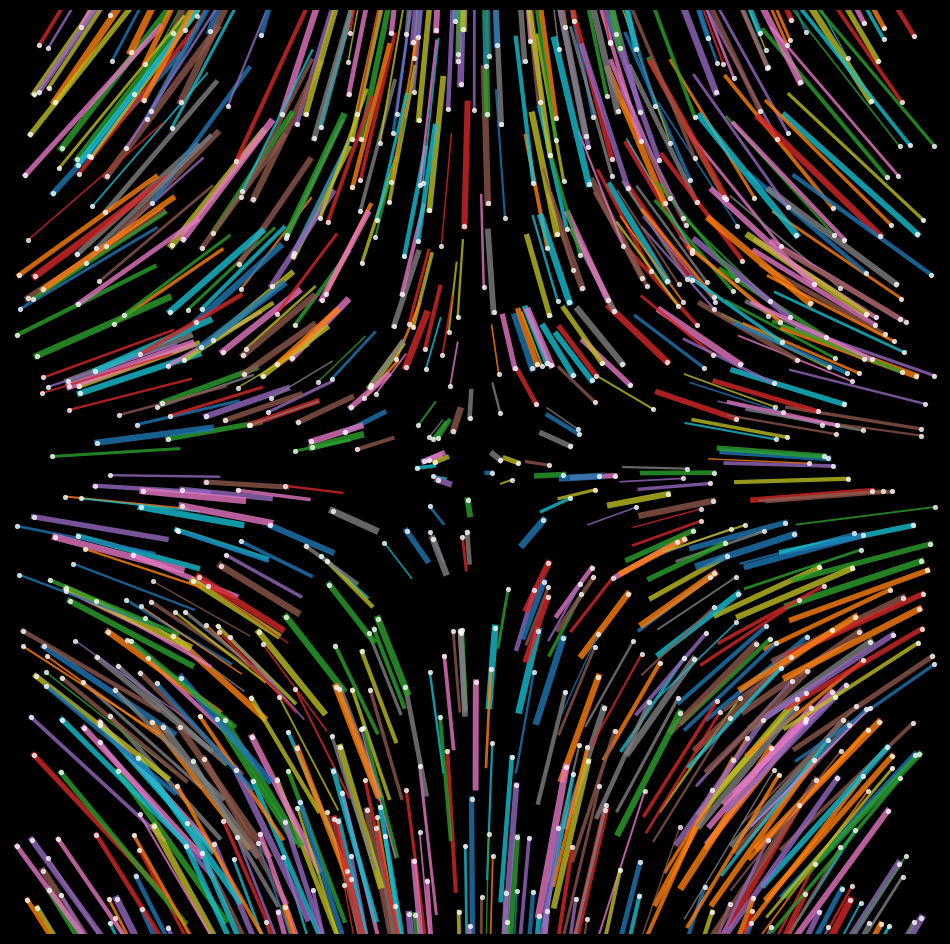

Write Python code to recreate this figure. (Note: this script raises an exception after producing the figure.)
import matplotlib.pylab as plt
import numpy as np
import pandas as pd
from math import cos, sin,log,tan,gamma,pi,exp,sqrt
from mpl_toolkits.mplot3d import Axes3D
n= 800
p = plt.figure(figsize=(12,12),facecolor='black',dpi=400)
p = plt.axis('off')
p = plt.xlim(-10.1,10.1)
p = plt.ylim(-10.1,10.1)
X,Y = np.random.uniform(-10,10,n),np.random.uniform(-10,10,n)
plt.scatter(X,Y,color='white',zorder=n**2,alpha=0.7,s=8)
for i in range(n):
    plt.plot([X[i],X[i]*0.7],[Y[i],Y[i]*1.5],alpha=0.8,lw=np.random.uniform(1,5))
plt.savefig(f'C:/Users/<user>/Pictures/RandomPlots/14122019.png',facecolor='black')